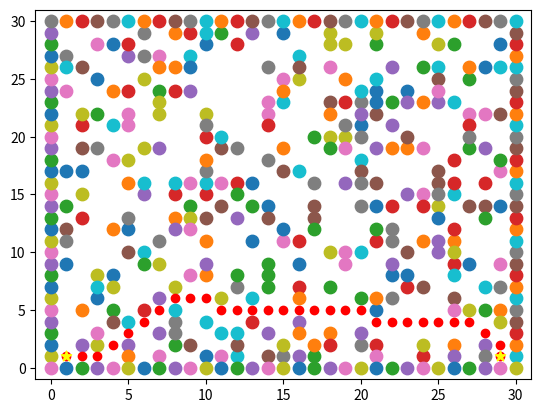

This figure's Python source:
import numpy as np
import matplotlib.pyplot as plt
import math
import random
import time
from collections import defaultdict


class DijkstraPlanner(object):
    """
    implementation of Dijkstra planning algorithm on a grid map
    """

    def __init__(self):
        self.start = np.array([1, 1])
        self.goal = np.array([29, 1])
        self.x_axis_max = 30
        self.y_axis_max = 30
        self.num_obstacles = 300
        self.obstacles = self.generate_obstacles(self.num_obstacles)
        self.nodes = set()
        self.edges = defaultdict(list)

        self.plan()

    def init_vertices(self):
        for x in range(1,self.x_axis_max):
            for y in range(1,self.y_axis_max):
                pass

    def plan(self):
        """
        find the shortest path
        :return:
        """
        start = time.time()

        # [x,y,cost,parent_x, parent_y]
        open = [np.array([self.start[0], self.start[1], 0, self.start[0], self.start[1]])]
        close = []
        next_move = self.motion_model()
        find_goal_flag = False
        path = []
        ig = 0
        while find_goal_flag == False:
            num_open = len(open)
            if num_open == 0:
                print("no valid path to goal point")
                return path

            for open_id in range(num_open):
                # check if goal point is in open list
                if np.array_equal(open[open_id][:2], self.goal):
                    print("found goal point")
                    close = open + close
                    find_goal_flag = True
                    ig = open_id
                    break

                # iterate through possible movement in 8 directions
                for move_id in range(len(next_move)):
                    # position and cost for adjacent node [x, y, cost]
                    next_node = open[open_id][:3] + next_move[move_id]

                    # check if the adjacent node is obstacle
                    if self.collision_check(next_node, self.obstacles):
                        continue

                    if self.find_list(next_node, open) != -1:
                        # next node is in open list
                        id = self.find_list(next_node, open)
                        if next_node[2] < open[id][2]:
                            # update the new cost and rewire the parent node
                            open[id][2] = next_node[2]
                            open[id][3] = open[open_id][0]
                            open[id][4] = open[open_id][1]
                    elif self.find_list(next_node, close) != -1:
                        # next node is in close list
                        id = self.find_list(next_node, close)
                        if next_node[2] < close[id][2]:
                            close[id][3] = open[open_id][0]
                            close[id][4] = open[open_id][1]
                            open.append(close[id])
                            close.pop(id)
                    else:
                        # next node is in neither open or close list
                        # add the next node into open list
                        open.append(np.append(next_node, open[open_id][:2]))
                ig = open_id

            if find_goal_flag == False:
                # move the computed node from open list to close list
                for open_id in range(num_open):
                    close.append(open[open_id])
                for open_id in range(num_open):
                    # print(open_id, num_open, len(open))
                    open.pop(0)  # pop out the front element

        path = self.get_path(close, ig)
        # print(path)
        end = time.time()
        print("planning time: ", end - start)
        self.visualize(path)

    def generate_obstacles(self, num_obs):
        """
        randomly generate a certain number of obstacles within the grid map
        :param num_obs: number of obstacles
        :return: obstacles list
        """
        obs_list = []
        while len(obs_list) < num_obs:
            obs = [random.randint(1, self.x_axis_max - 1), random.randint(1, self.y_axis_max - 1)]
            if obs in obs_list:
                continue
            elif obs[0] == self.goal[0] and obs[1] == self.goal[1]:
                continue
            elif obs[0] == self.start[0] and obs[1] == self.start[1]:
                continue
            else:
                obs_list.append(obs)

        # set grid map boundary as obstacles as well
        for x in range(1, self.x_axis_max):
            obs_list.append([x, 0])
            obs_list.append([x, self.y_axis_max])
        for y in range(1, self.y_axis_max):
            obs_list.append([0, y])
            obs_list.append([self.x_axis_max, y])
        obs_list.append([0, 0])
        obs_list.append([0, self.y_axis_max])
        obs_list.append([self.x_axis_max, 0])
        obs_list.append([self.x_axis_max, self.y_axis_max])

        # print(obs_list)
        # print(len(obs_list))
        return obs_list

    def visualize(self, path):
        pass
        for item in self.obstacles:
            plt.scatter(item[0], item[1], s=80)
        for item in path:
            plt.scatter(item[0], item[1], c='red')
        plt.scatter(self.start[0], self.start[1], marker="*", c="yellow", s=60)
        plt.scatter(self.goal[0], self.goal[1], marker="*", c="yellow", s=60)
        plt.xlim([-1, self.x_axis_max + 1])
        plt.ylim([-1, self.y_axis_max + 1])
        plt.show()

    def get_path(self, close, ig):
        path = []
        id = ig
        # reverse back from goal point to start point
        while True:
            path.append(close[id][:2])

            # check if start point is reached
            if np.array_equal(close[id][:2], self.start):
                break

            for close_id in range(len(close)):
                if np.array_equal(close[close_id][:2], close[id][3:]):
                    id = close_id
                    break
        return path

    def find_list(self, node, list):
        id = -1
        # is the input node in the list?
        for i in range(len(list)):
            if np.array_equal(node[:2], list[i][:2]):
                id = i
                break
        return id

    def motion_model(self):
        # [x_move, y_move, cost]
        # 8-direction or 4-direction for grid map
        next_move = np.array(
            [[1, 1, 1.414], [1, 0, 1], [1, -1, 1.414], [0, 1, 1], [0, -1, 1], [-1, 1, 1.414], [-1, 0, 1],
             [-1, -1, 1.414]])
        return next_move

    def collision_check(self, node, obstacle_list):
        """
        check if the input node position collides with the obstacle positions
        :param node:
        :param obstacle_list:
        :return: True if collides, otherwise False
        """
        for i in range(len(obstacle_list)):
            if node[0] == obstacle_list[i][0]:
                if node[1] == obstacle_list[i][1]:
                    return True
        return False


if __name__ == "__main__":
    planner = DijkstraPlanner()
